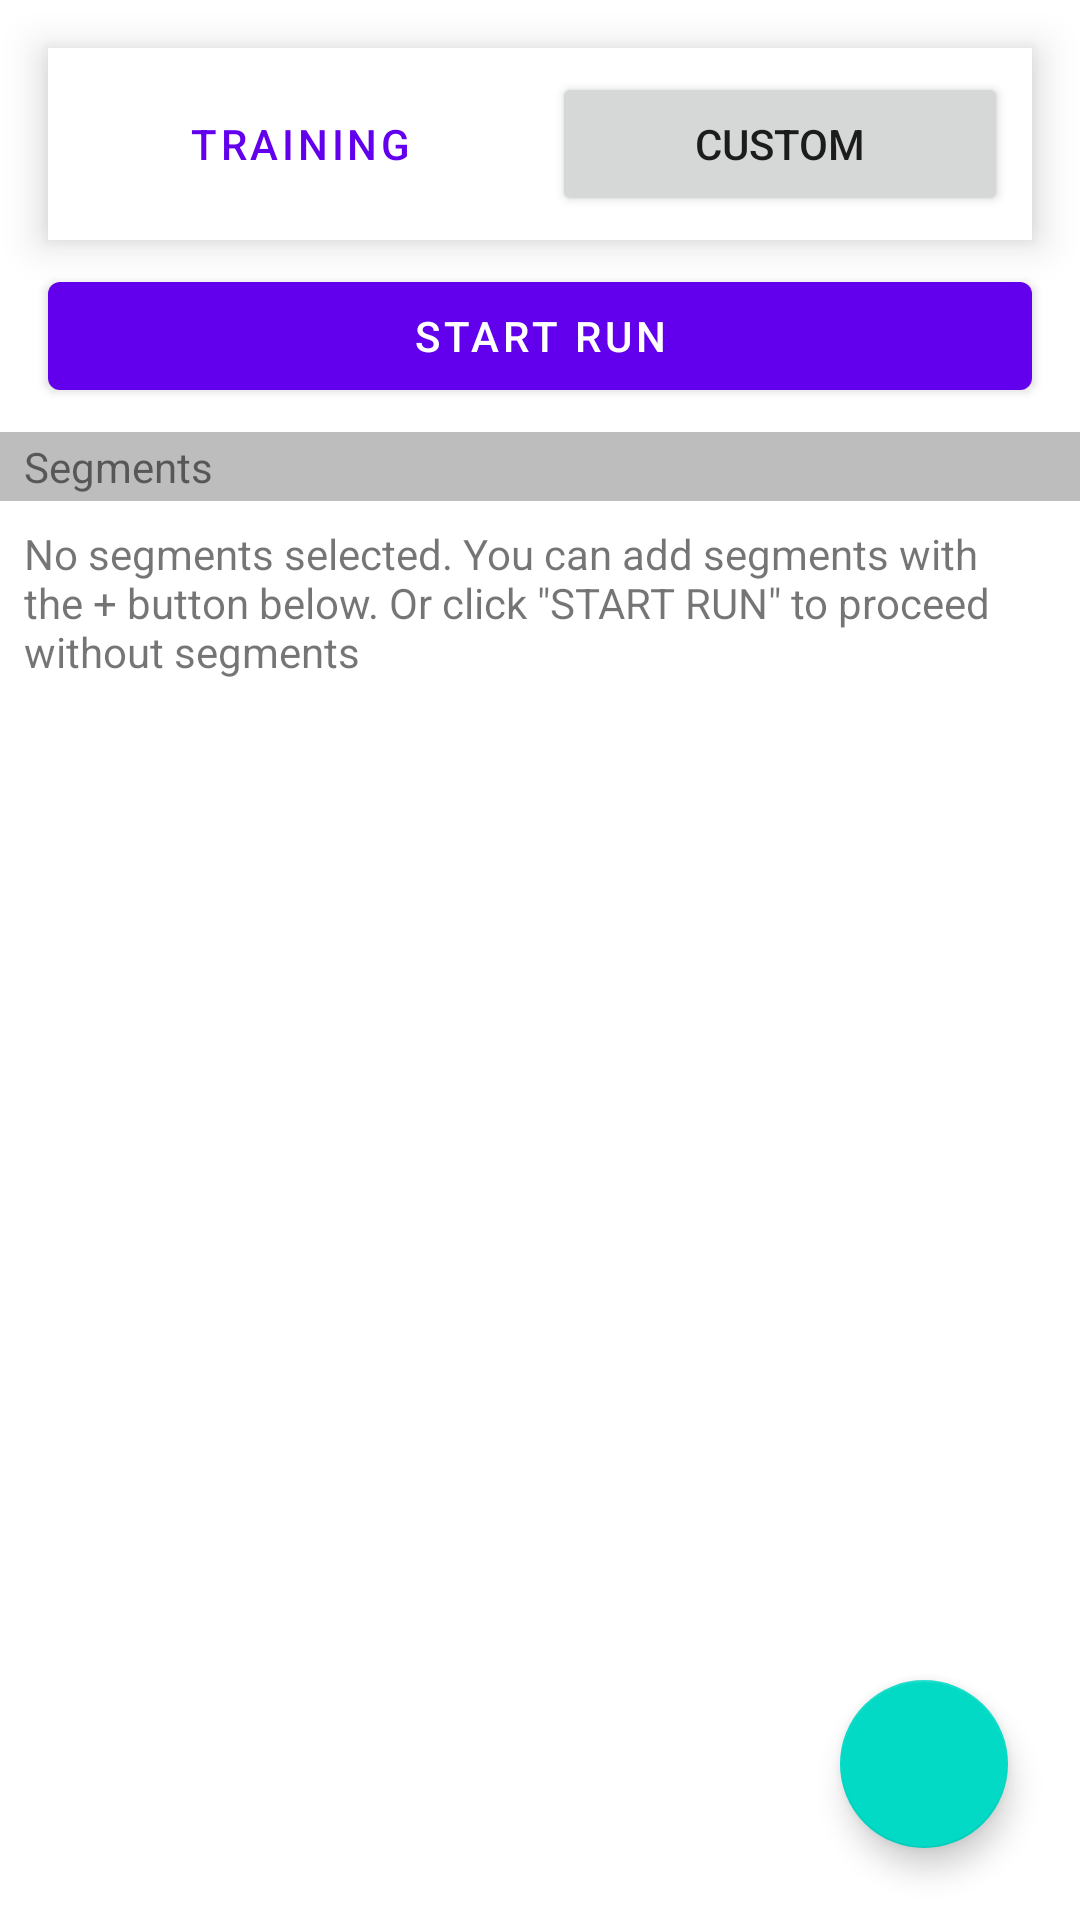

Android layout source for this screen:
<!-- AndroidManifest.xml: application theme AppTheme -->
<!-- res/layout/run_setup_fragment.xml -->
<?xml version="1.0" encoding="utf-8"?>
<layout xmlns:android="http://schemas.android.com/apk/res/android"
    xmlns:app="http://schemas.android.com/apk/res-auto"
    xmlns:tools="http://schemas.android.com/tools">

    <data>
        <variable
            name="viewModel"
            type="com.dashfittness.app.ui.main.run.setup.RunSetupViewModel" />
    </data>

    <androidx.constraintlayout.widget.ConstraintLayout
        android:layout_width="match_parent"
        android:layout_height="match_parent"
        tools:context=".ui.main.run.setup.RunSetupFragment">

        <androidx.constraintlayout.widget.ConstraintLayout
            android:id="@+id/constraintLayout5"
            android:layout_width="0dp"
            android:layout_height="wrap_content"
            app:layout_constraintEnd_toEndOf="parent"
            app:layout_constraintStart_toStartOf="parent"
            app:layout_constraintTop_toTopOf="parent">

            <FrameLayout
                android:id="@+id/frameLayout"
                android:layout_width="0dp"
                android:layout_height="wrap_content"
                android:layout_marginStart="16dp"
                android:layout_marginTop="16dp"
                android:layout_marginEnd="16dp"
                android:background="#FFFFFF"
                android:elevation="8dp"
                app:layout_constraintEnd_toEndOf="parent"
                app:layout_constraintStart_toStartOf="parent"
                app:layout_constraintTop_toTopOf="parent">

                <androidx.constraintlayout.widget.ConstraintLayout
                    android:layout_width="match_parent"
                    android:layout_height="match_parent">

                    <Button
                        android:id="@+id/button"
                        style="@style/Widget.MaterialComponents.Button.TextButton"
                        android:layout_width="0dp"
                        android:layout_height="wrap_content"
                        android:layout_marginStart="8dp"
                        android:layout_marginTop="8dp"
                        android:layout_marginEnd="4dp"
                        android:layout_marginBottom="8dp"
                        android:text="Training"
                        app:layout_constraintBottom_toBottomOf="parent"
                        app:layout_constraintEnd_toStartOf="@+id/button2"
                        app:layout_constraintHorizontal_bias="0.5"
                        app:layout_constraintStart_toStartOf="parent"
                        app:layout_constraintTop_toTopOf="parent" />

                    <Button
                        android:id="@+id/button2"
                        android:layout_width="0dp"
                        android:layout_height="wrap_content"
                        android:layout_marginStart="4dp"
                        android:layout_marginTop="8dp"
                        android:layout_marginEnd="8dp"
                        android:layout_marginBottom="8dp"
                        android:text="Custom"
                        app:layout_constraintBottom_toBottomOf="parent"
                        app:layout_constraintEnd_toEndOf="parent"
                        app:layout_constraintHorizontal_bias="0.5"
                        app:layout_constraintStart_toEndOf="@+id/button"
                        app:layout_constraintTop_toTopOf="parent" />
                </androidx.constraintlayout.widget.ConstraintLayout>
            </FrameLayout>

            <com.google.android.material.button.MaterialButton
                android:layout_width="0dp"
                android:layout_height="wrap_content"
                android:layout_marginTop="8dp"
                android:layout_marginBottom="8dp"
                android:onClick="@{() -> viewModel.onRunClick()}"
                android:text="@string/run_map_start_run_button"
                app:layout_constraintBottom_toBottomOf="parent"
                app:layout_constraintEnd_toEndOf="@+id/frameLayout"
                app:layout_constraintStart_toStartOf="@+id/frameLayout"
                app:layout_constraintTop_toBottomOf="@+id/frameLayout" />
        </androidx.constraintlayout.widget.ConstraintLayout>

        <com.google.android.material.floatingactionbutton.FloatingActionButton
            android:id="@+id/floatingActionButton"
            android:layout_width="wrap_content"
            android:layout_height="wrap_content"
            android:layout_marginEnd="24dp"
            android:layout_marginBottom="24dp"
            android:background="#8BC34A"
            android:clickable="true"
            app:layout_constraintBottom_toBottomOf="parent"
            app:layout_constraintEnd_toEndOf="parent"
            app:srcCompat="@drawable/ic_add_black_24dp" />

        <FrameLayout
            android:id="@+id/frameLayout2"
            android:layout_width="0dp"
            android:layout_height="wrap_content"
            android:background="#BDBDBD"
            android:paddingStart="8dp"
            android:paddingTop="2dp"
            android:paddingBottom="2dp"
            app:layout_constraintEnd_toEndOf="parent"
            app:layout_constraintStart_toStartOf="parent"
            app:layout_constraintTop_toBottomOf="@+id/constraintLayout5">

            <TextView
                android:id="@+id/textView"
                android:layout_width="wrap_content"
                android:layout_height="wrap_content"
                android:text="Segments" />
        </FrameLayout>

        <TextView
            android:id="@+id/textView3"
            android:layout_width="0dp"
            android:layout_height="wrap_content"
            android:layout_marginStart="8dp"
            android:layout_marginTop="8dp"
            android:layout_marginEnd="8dp"
            android:text='No segments selected. You can add segments with the + button below. Or click "START RUN" to proceed without segments'
            android:textAlignment="viewStart"
            app:layout_constraintEnd_toEndOf="parent"
            app:layout_constraintStart_toStartOf="parent"
            app:layout_constraintTop_toBottomOf="@+id/frameLayout2" />

        <include
            layout="@layout/include_progress_overlay"
            app:layout_constraintBottom_toBottomOf="parent"
            app:layout_constraintEnd_toEndOf="parent"
            app:layout_constraintStart_toStartOf="parent"
            app:layout_constraintTop_toTopOf="parent" />
    </androidx.constraintlayout.widget.ConstraintLayout>
</layout>
<!-- res/layout/include_progress_overlay.xml (included above) -->
<?xml version="1.0" encoding="utf-8"?>
<FrameLayout xmlns:android="http://schemas.android.com/apk/res/android"
    xmlns:tools="http://schemas.android.com/tools"
    android:id="@+id/progress_overlay"
    android:layout_width="match_parent"
    android:layout_height="match_parent"
    android:alpha="0.4"
    android:animateLayoutChanges="true"
    android:background="@android:color/black"
    android:clickable="true"
    android:visibility="gone"
    tools:visibility="visible"
    android:elevation="10dp"
    android:focusable="true">

    <ProgressBar
        style="?android:attr/progressBarStyleLarge"
        android:layout_width="wrap_content"
        android:layout_height="wrap_content"
        android:layout_gravity="center"
        android:indeterminate="true"/>

</FrameLayout>
<!-- resources referenced by this layout -->
<resources>
  <string name="run_map_start_run_button">Start Run</string>
  <style name="AppTheme" parent="Theme.MaterialComponents.Light.NoActionBar">
          
          <item name="colorPrimary">@color/colorPrimary</item>
          <item name="colorPrimaryDark">@color/colorPrimaryDark</item>
          <item name="colorAccent">@color/colorAccent</item>
      </style>
  <color name="colorPrimary">#6200EE</color>
  <color name="colorPrimaryDark">#3700B3</color>
  <color name="colorAccent">#03DAC5</color>
</resources>
